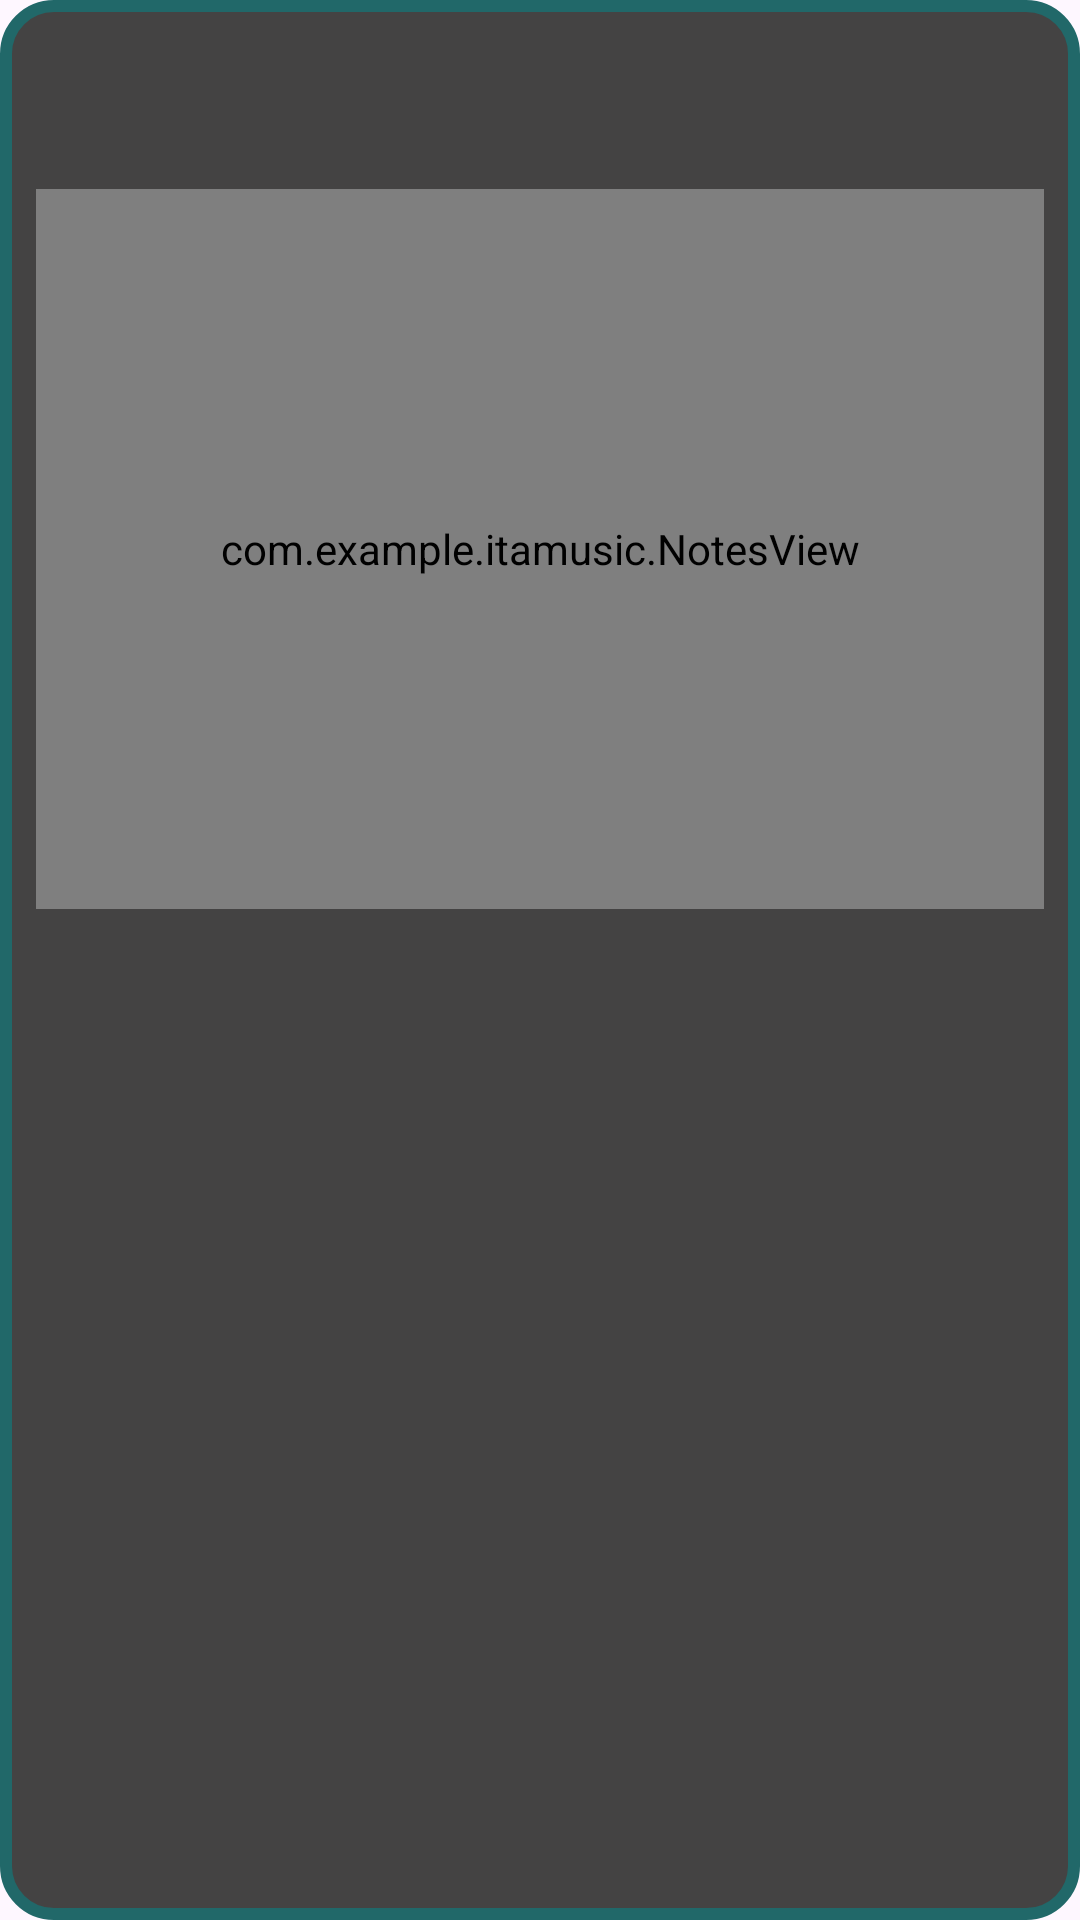

Android layout source for this screen:
<!-- AndroidManifest.xml: application theme Theme.Itamusic -->
<!-- res/layout/viewpager_page.xml -->
<?xml version="1.0" encoding="utf-8"?>
<LinearLayout xmlns:android="http://schemas.android.com/apk/res/android"
    xmlns:app="http://schemas.android.com/apk/res-auto"
    xmlns:tools="http://schemas.android.com/tools"
    android:layout_width="match_parent"
    android:layout_height="match_parent"
    android:layout_marginHorizontal="15dp"
    android:orientation="vertical"
    android:background="@drawable/info_text_bg">

    <TextView
        android:id="@+id/tvInfo"
        android:layout_width="match_parent"
        android:layout_height="wrap_content"
        android:textColor="#15E3D0"
        android:textSize="20sp"
        android:padding="14dp" />

    <com.example.itamusic.NotesView
        android:id="@+id/notesView"
        android:layout_width="match_parent"
        android:layout_height="240dp"
        android:background="@drawable/notes_draw_bg" />

</LinearLayout>
<!-- resources referenced by this layout -->
<resources>
  <!-- drawable info_text_bg (drawable) -->
  <?xml version="1.0" encoding="utf-8"?>
  <shape xmlns:android="http://schemas.android.com/apk/res/android" android:shape="rectangle">
      <solid android:color="#444343"/>
      <corners android:radius="16dp"/>
      <stroke android:width="4dp" android:color="#216869"/>
      <padding android:left="12dp" android:right="12dp" android:top="8dp" android:bottom="8dp"/>
  </shape>
  <!-- drawable notes_draw_bg (drawable) -->
  <?xml version="1.0" encoding="utf-8"?>
  <shape xmlns:android="http://schemas.android.com/apk/res/android" android:shape="rectangle">
      <solid android:color="#ffffff"/>
      <corners android:radius="16dp"/>
      <stroke android:width="4dp" android:color="#216869"/>
      <padding android:left="12dp" android:right="12dp" android:top="8dp" android:bottom="8dp"/>
  </shape>
  <style name="Theme.Itamusic" parent="Base.Theme.Itamusic" />
  <style name="Base.Theme.Itamusic" parent="Theme.Material3.DayNight.NoActionBar">
          
          
          <item name="colorPrimaryVariant">@color/turquoise</item>
          <item name="colorPrimary">@color/turquoise</item>
          <item name="android:navigationBarColor">@color/turquoise</item>
  
      </style>
  <color name="turquoise">#173F40</color>
</resources>
